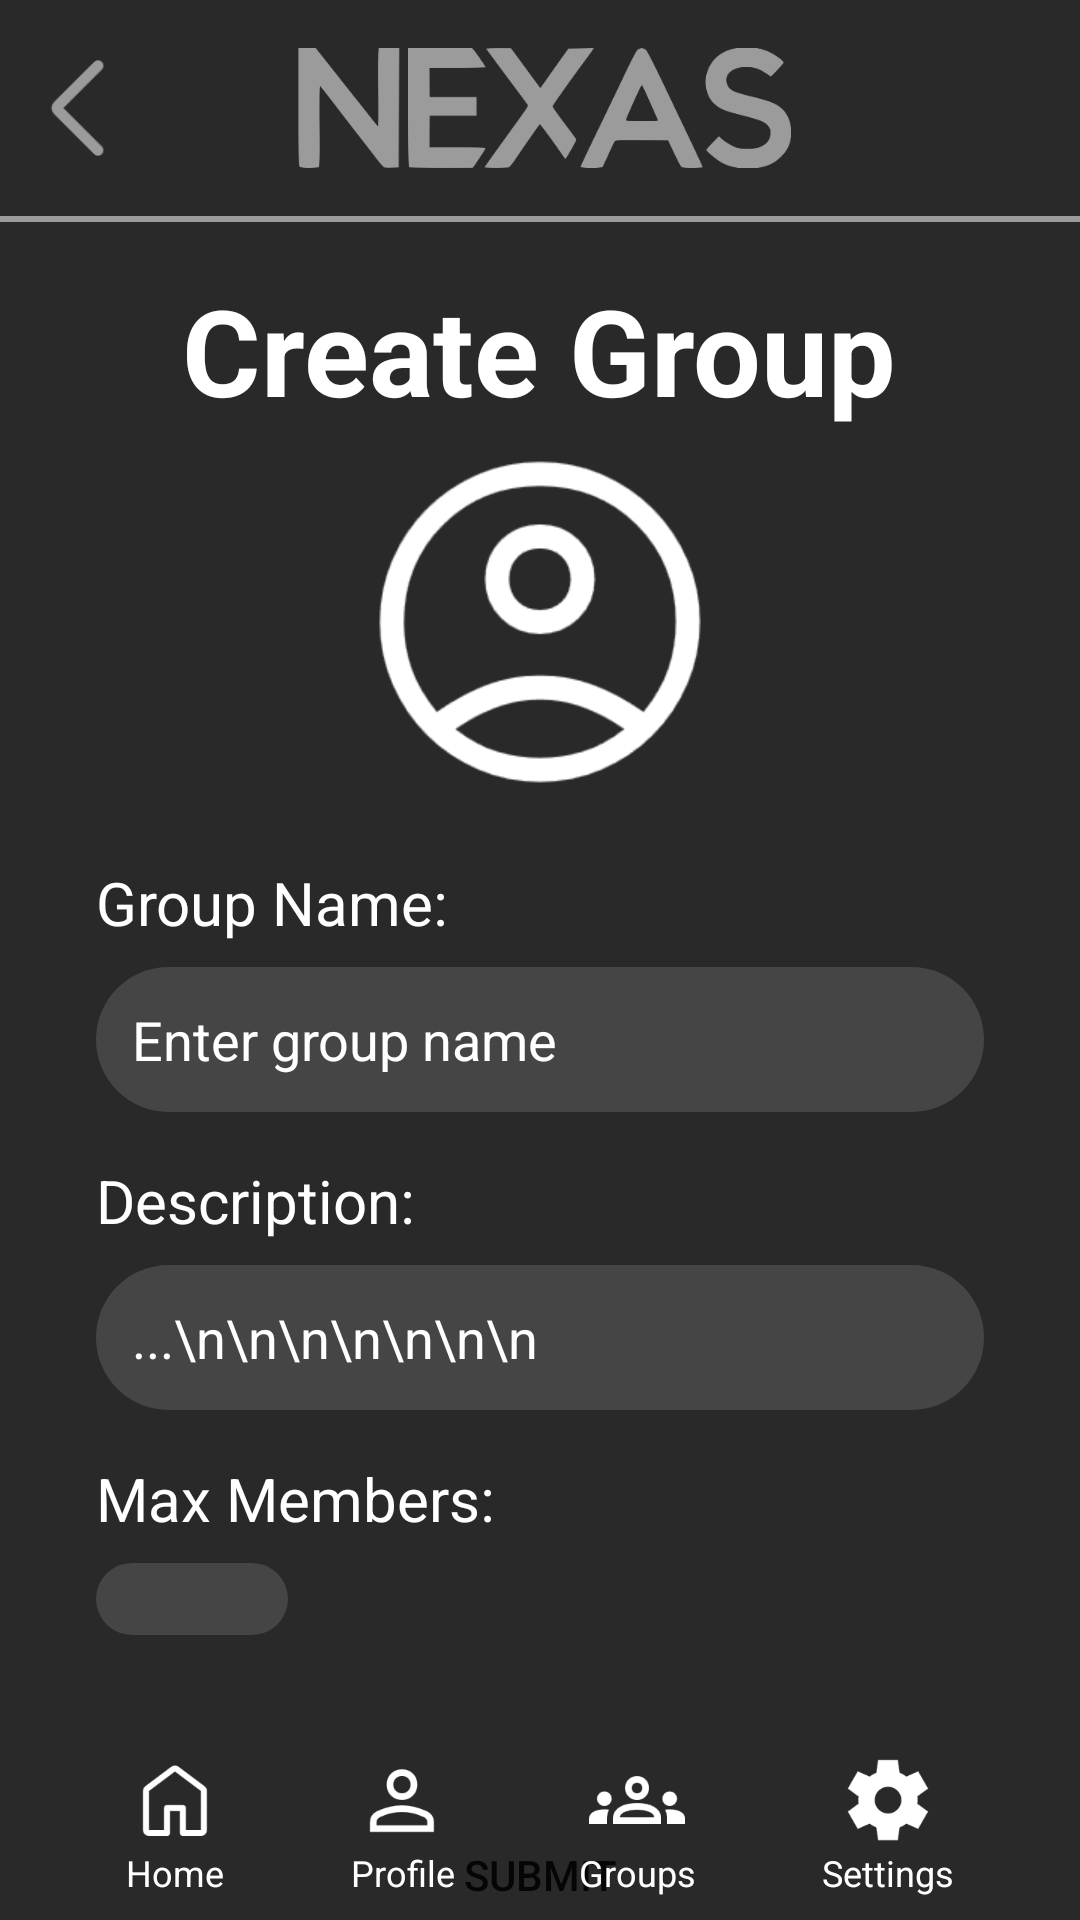

Write the Android layout XML for this screen, with the resource values it uses.
<!-- AndroidManifest.xml: application theme Theme.Nexas -->
<!-- res/layout/fragment_create_group.xml -->
<?xml version="1.0" encoding="utf-8"?>
<androidx.constraintlayout.widget.ConstraintLayout xmlns:android="http://schemas.android.com/apk/res/android"
    xmlns:app="http://schemas.android.com/apk/res-auto"
    xmlns:tools="http://schemas.android.com/tools"
    android:layout_width="match_parent"
    android:layout_height="match_parent"
    tools:context=".CreateGroupFragment">

    <ImageView
        android:id="@+id/nexasName"
        android:layout_width="wrap_content"
        android:layout_height="40dp"
        android:layout_margin="16dp"
        android:src="@drawable/nexas_name"
        app:layout_constraintEnd_toEndOf="parent"
        app:layout_constraintStart_toStartOf="parent"
        app:layout_constraintTop_toTopOf="parent"
        app:tint="@color/logo" />

    <ImageButton
        android:id="@+id/backButton"
        android:layout_width="40dp"
        android:layout_height="40dp"
        android:src="@drawable/back_arrow"
        android:layout_marginStart="16dp"
        android:scaleType="fitCenter"
        android:background="@android:color/transparent"
        app:layout_constraintBottom_toBottomOf="@+id/nexasName"
        app:layout_constraintStart_toStartOf="parent"
        app:layout_constraintTop_toTopOf="@+id/nexasName"
        app:tint="@color/logo" />

    <View
        android:id="@+id/seperatingLine"
        android:layout_width="match_parent"
        android:layout_height="2dp"
        android:layout_marginTop="16dp"
        android:background="@color/logo"
        app:layout_constraintTop_toBottomOf="@id/nexasName"
        app:layout_constraintStart_toStartOf="parent"
        app:layout_constraintEnd_toEndOf="parent" />

    <LinearLayout
        android:layout_width="match_parent"
        android:layout_height="wrap_content"
        android:orientation="vertical"
        android:layout_margin="16dp"
        app:layout_constraintTop_toBottomOf="@+id/seperatingLine"
        app:layout_constraintStart_toStartOf="parent"
        app:layout_constraintEnd_toEndOf="parent">

        <TextView
            android:id="@+id/createGroupText"
            android:layout_width="wrap_content"
            android:layout_height="wrap_content"
            android:text="Create Group"
            android:textSize="40sp"
            android:textStyle="bold"
            android:textColor="@color/white"
            android:background="@null"
            android:layout_gravity="center" />

        <com.google.android.material.imageview.ShapeableImageView
            android:id="@+id/groupAvatarInput"
            android:layout_width="128dp"
            android:layout_height="128dp"
            android:background="@null"
            android:layout_gravity="center"
            app:shapeAppearanceOverlay="@style/Circular"
            app:srcCompat="@drawable/account" />

        <TextView
            android:id="@+id/groupNameLabel"
            android:layout_width="wrap_content"
            android:layout_height="wrap_content"
            android:text="Group Name:"
            android:textSize="20sp"
            android:textColor="@color/white"
            android:background="@null"
            android:layout_marginLeft="16dp"
            android:layout_marginTop="16dp" />

        <EditText
            android:id="@+id/groupNameInput"
            android:layout_width="match_parent"
            android:layout_height="wrap_content"
            android:hint="Enter group name"
            android:layout_marginTop="8dp"
            android:layout_marginLeft="16dp"
            android:layout_marginRight="16dp"
            android:layout_marginBottom="16dp"
            android:padding="12dp"
            android:textColor="@color/white"
            android:textColorHint="@color/white"
            android:maxLines="1"
            android:background="@drawable/rounded_background"
            android:backgroundTint="@color/box_background" />

        <TextView
            android:id="@+id/groupDescriptionLabel"
            android:layout_width="wrap_content"
            android:layout_height="wrap_content"
            android:text="Description:"
            android:textSize="20sp"
            android:textColor="@color/white"
            android:background="@null"
            android:layout_marginLeft="16dp" />

        <EditText
            android:id="@+id/groupDescriptionInput"
            android:layout_width="match_parent"
            android:layout_height="wrap_content"
            android:hint="...\n\n\n\n\n\n\n"
            android:layout_marginTop="8dp"
            android:layout_marginLeft="16dp"
            android:layout_marginRight="16dp"
            android:layout_marginBottom="16dp"
            android:padding="12dp"
            android:textColor="@color/white"
            android:textColorHint="@color/white"
            android:maxLines="8"
            android:gravity="top|start"
            android:background="@drawable/rounded_background"
            android:backgroundTint="@color/box_background" />

        <TextView
            android:id="@+id/maxMembersLabel"
            android:layout_width="wrap_content"
            android:layout_height="wrap_content"
            android:text="Max Members:"
            android:textSize="20sp"
            android:textColor="@color/white"
            android:background="@null"
            android:layout_marginLeft="16dp" />

        <Spinner
            android:id="@+id/maxMembersSpinner"
            android:layout_width="64dp"
            android:layout_height="wrap_content"
            android:layout_marginTop="8dp"
            android:layout_marginLeft="16dp"
            android:layout_marginRight="16dp"
            android:layout_marginBottom="16dp"
            android:padding="12dp"
            android:background="@drawable/rounded_background"
            android:backgroundTint="@color/box_background" />

        <Button
            android:id="@+id/submitButton"
            android:layout_width="224dp"
            android:layout_height="64dp"
            android:text="Submit"
            android:background="@drawable/circular_button"
            android:layout_gravity="center"
            android:layout_margin="32dp" />

    </LinearLayout>

    <include
        android:id="@+id/tabs"
        layout="@layout/tab_manager"
        android:layout_width="match_parent"
        android:layout_height="64dp"
        app:layout_constraintBottom_toBottomOf="parent"
        app:layout_constraintEnd_toEndOf="parent"
        app:layout_constraintStart_toStartOf="parent" />

</androidx.constraintlayout.widget.ConstraintLayout>
<!-- res/layout/tab_manager.xml (included above) -->
<?xml version="1.0" encoding="utf-8"?>
<androidx.constraintlayout.widget.ConstraintLayout xmlns:android="http://schemas.android.com/apk/res/android"
    xmlns:app="http://schemas.android.com/apk/res-auto"
    android:layout_width="match_parent"
    android:layout_height="64dp">

    <LinearLayout
        android:id="@+id/homeButton"
        android:layout_width="wrap_content"
        android:layout_height="wrap_content"
        android:orientation="vertical"
        android:gravity="center"
        app:layout_constraintBottom_toBottomOf="parent"
        app:layout_constraintStart_toStartOf="parent"
        app:layout_constraintTop_toTopOf="parent"
        app:layout_constraintEnd_toStartOf="@+id/myProfileButton">

        <ImageView
            android:id="@+id/homeImage"
            android:layout_width="32dp"
            android:layout_height="32dp"
            android:src="@drawable/home"
            android:background="@android:color/transparent"
            app:tint="@color/white" />

        <TextView
            android:id="@+id/homeText"
            android:layout_width="wrap_content"
            android:layout_height="wrap_content"
            android:text="Home"
            android:textSize="12sp"
            android:textColor="@color/white"
            android:gravity="center" />
    </LinearLayout>

    <LinearLayout
        android:id="@+id/myProfileButton"
        android:layout_width="wrap_content"
        android:layout_height="wrap_content"
        android:orientation="vertical"
        android:gravity="center"
        app:layout_constraintBottom_toBottomOf="parent"
        app:layout_constraintStart_toEndOf="@id/homeButton"
        app:layout_constraintTop_toTopOf="parent"
        app:layout_constraintEnd_toStartOf="@+id/groupsButton">

        <ImageView
            android:id="@+id/myProfileImage"
            android:layout_width="32dp"
            android:layout_height="32dp"
            android:src="@drawable/profile"
            android:background="@android:color/transparent"
            app:tint="@color/white" />

        <TextView
            android:id="@+id/myProfileText"
            android:layout_width="wrap_content"
            android:layout_height="wrap_content"
            android:text="Profile"
            android:textSize="12sp"
            android:textColor="@color/white"
            android:gravity="center" />
    </LinearLayout>

    <LinearLayout
        android:id="@+id/groupsButton"
        android:layout_width="wrap_content"
        android:layout_height="wrap_content"
        android:orientation="vertical"
        android:gravity="center"
        app:layout_constraintBottom_toBottomOf="parent"
        app:layout_constraintStart_toEndOf="@id/myProfileButton"
        app:layout_constraintTop_toTopOf="parent"
        app:layout_constraintEnd_toStartOf="@+id/settingsButton">

        <ImageView
            android:id="@+id/groupsImage"
            android:layout_width="32dp"
            android:layout_height="32dp"
            android:src="@drawable/groups"
            android:background="@android:color/transparent"
            app:tint="@color/white" />

        <TextView
            android:id="@+id/groupsText"
            android:layout_width="wrap_content"
            android:layout_height="wrap_content"
            android:text="Groups"
            android:textSize="12sp"
            android:textColor="@color/white"
            android:gravity="center" />
    </LinearLayout>

    <LinearLayout
        android:id="@+id/settingsButton"
        android:layout_width="wrap_content"
        android:layout_height="wrap_content"
        android:orientation="vertical"
        android:gravity="center"
        app:layout_constraintBottom_toBottomOf="parent"
        app:layout_constraintStart_toEndOf="@id/groupsButton"
        app:layout_constraintTop_toTopOf="parent"
        app:layout_constraintEnd_toEndOf="parent">

        <ImageView
            android:id="@+id/settingsImage"
            android:layout_width="32dp"
            android:layout_height="32dp"
            android:src="@drawable/settings"
            android:background="@android:color/transparent"
            app:tint="@color/white" />

        <TextView
            android:id="@+id/settingsText"
            android:layout_width="wrap_content"
            android:layout_height="wrap_content"
            android:text="Settings"
            android:textSize="12sp"
            android:textColor="@color/white"
            android:gravity="center" />
    </LinearLayout>

</androidx.constraintlayout.widget.ConstraintLayout>
<!-- resources referenced by this layout -->
<resources>
  <color name="box_background">#FF454545</color>
  <color name="logo">#FF9B9B9B</color>
  <color name="white">#FFFFFFFF</color>
  <!-- drawable account: png bitmap (drawable, 11309 bytes) -->
  <!-- drawable back_arrow: png bitmap (drawable, 1365 bytes) -->
  <!-- drawable circular_button (drawable) -->
  <shape xmlns:android="http://schemas.android.com/apk/res/android">
      <corners android:radius="32dp" />
  </shape>
  <!-- drawable groups: png bitmap (drawable, 3135 bytes) -->
  <!-- drawable home: png bitmap (drawable, 2114 bytes) -->
  <!-- drawable nexas_name: png bitmap (drawable, 69909 bytes) -->
  <!-- drawable profile: png bitmap (drawable, 2514 bytes) -->
  <!-- drawable rounded_background (drawable) -->
  <shape xmlns:android="http://schemas.android.com/apk/res/android"
      android:shape="rectangle">
      <solid android:color="@color/search" />
      <corners android:radius="32dp" />
  </shape>
  <!-- drawable settings: png bitmap (drawable, 3611 bytes) -->
  <style name="Circular">
          <item name="cornerSize">50%</item>
      </style>
  <style name="Theme.Nexas" parent="Theme.MaterialComponents.DayNight.NoActionBar">
          <item name="android:windowBackground">@color/background</item>
  
          
          <item name="colorPrimary">@color/mint</item>
          <item name="colorPrimaryVariant">@color/purple_700</item>
          <item name="colorOnPrimary">@color/white</item>
          
          <item name="colorSecondary">@color/teal_200</item>
          <item name="colorSecondaryVariant">@color/teal_700</item>
          <item name="colorOnSecondary">@color/black</item>
          
      </style>
  <color name="search">#FFECE6F0</color>
  <color name="background">#FF292929</color>
  <color name="mint">#FF50BB88</color>
  <color name="purple_700">#FF3700B3</color>
  <color name="teal_200">#FF03DAC5</color>
  <color name="teal_700">#FF018786</color>
  <color name="black">#FF000000</color>
</resources>
